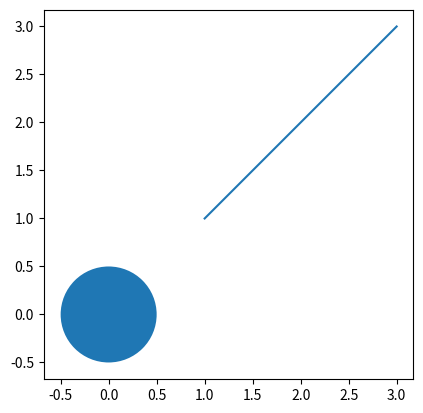

The matplotlib source for this figure: (Note: this script raises an exception after producing the figure.)
#!/usr/bin/env python3
# -*- coding: utf-8 -*-
"""
Created on Sat May  9 14:18:22 2020

@author: redhwanzaman1989
"""

import matplotlib.pyplot as plt
x = [1,2,3]
y = [1,2,3]
fig=plt.figure()
ax=plt.axes()
plt.plot(x,y)
plt.show()


circle = plt.Circle((0, 0), radius = 0.5)
ax=plt.gca()
ax.set_aspect('equal')
ax.add_patch(circle)
plt.axis('scaled')
plt.show()




import numpy as np
from matplotlib import pyplot as plt
from matplotlib.animation import FuncAnimation
plt.style.use('seaborn-pastel')

fig = plt.figure()
ax = plt.axes(xlim=(0, 4), ylim=(-2, 2))
line, = ax.plot([], [], lw=3)

def init():
    line.set_data([], [])
    return line,
def animate(i):
    x = np.linspace(0, 4, 1000)
    y = np.sin(2 * np.pi * (x - 0.01 * i))
    line.set_data(x, y)
    return line,

anim = FuncAnimation(fig, animate, init_func=init,
                               frames=200, interval=20, blit=True)
plt.show()

anim.save('sine_wave.gif', writer='imagemagick')